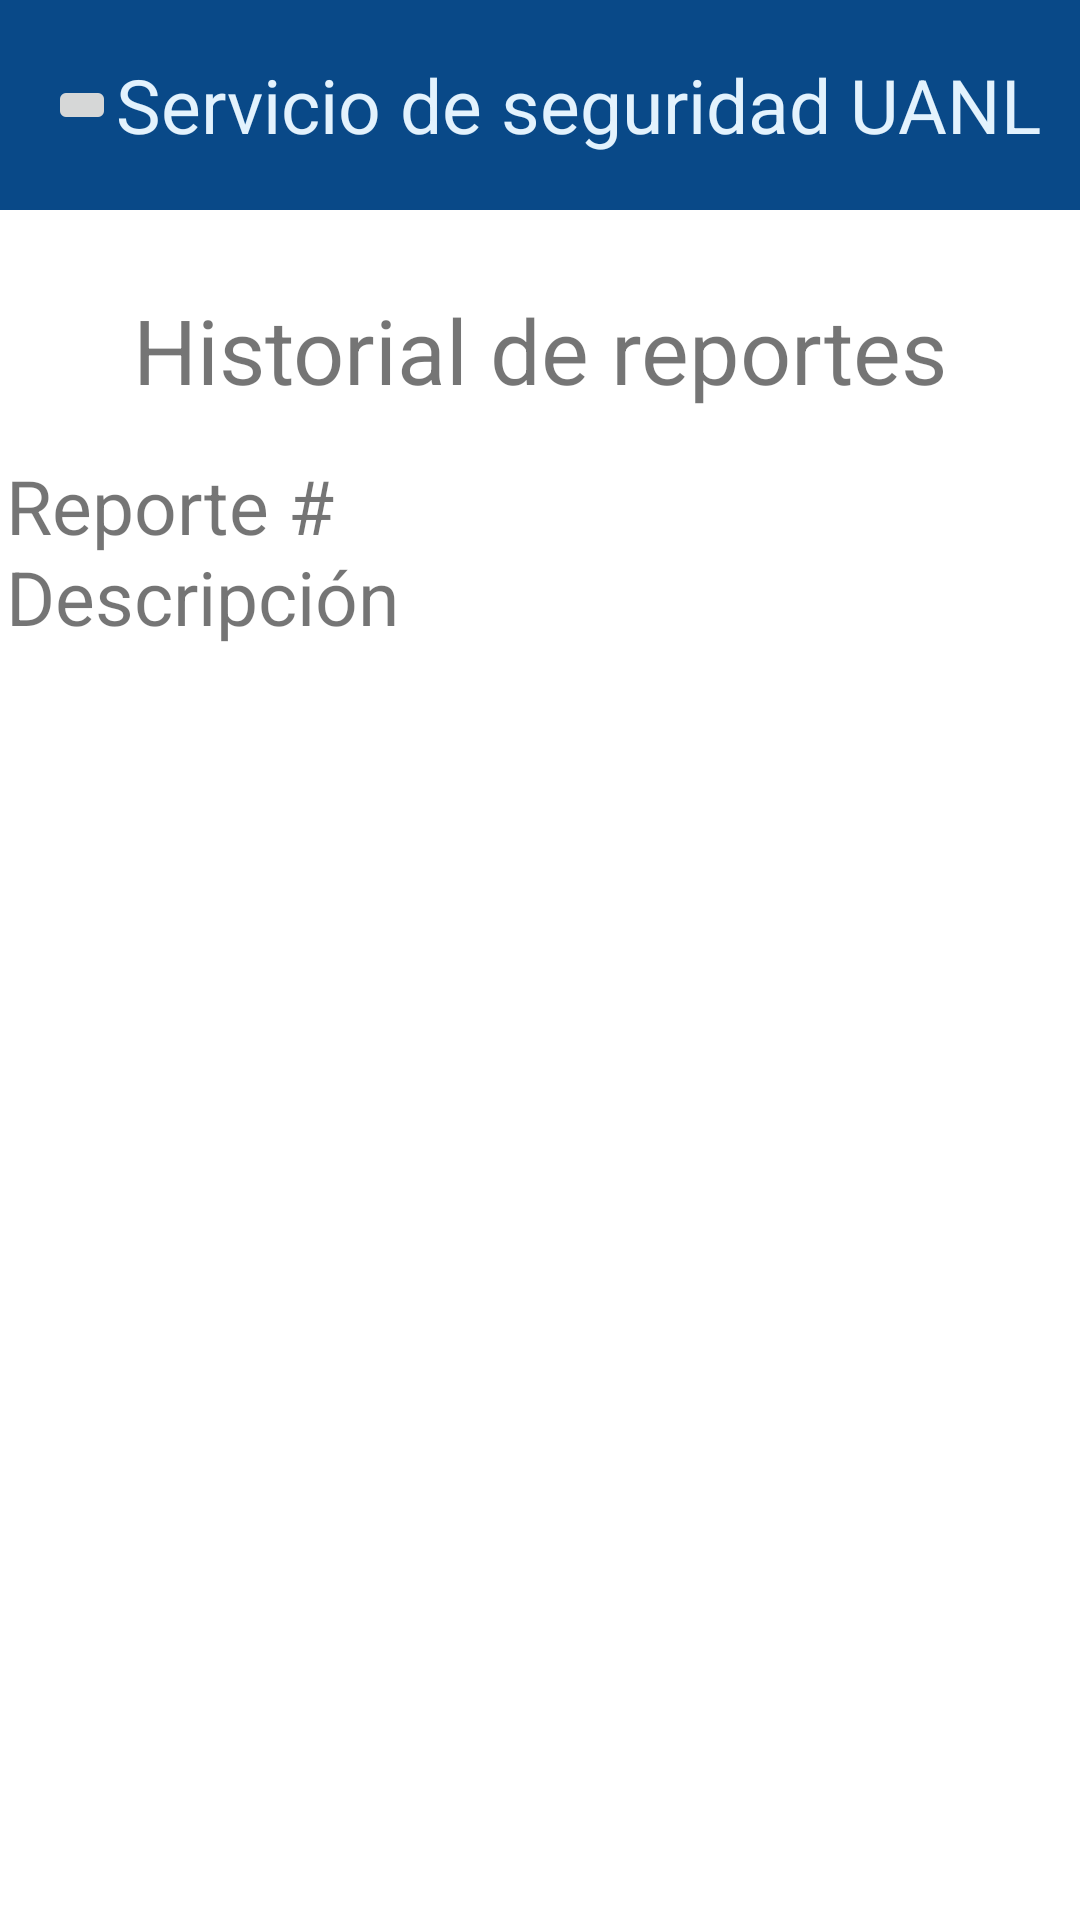

Android layout source for this screen:
<!-- AndroidManifest.xml: application theme Theme.SeguridadUANL -->
<!-- res/layout/activity_historial.xml -->
<?xml version="1.0" encoding="utf-8"?>
<androidx.constraintlayout.widget.ConstraintLayout xmlns:android="http://schemas.android.com/apk/res/android"
    xmlns:app="http://schemas.android.com/apk/res-auto"
    xmlns:tools="http://schemas.android.com/tools"
    android:layout_width="match_parent"
    android:layout_height="match_parent"
    tools:context=".Historial">
    <include
        android:id="@+id/barra"
        layout="@layout/toolbar_back" />
    <TextView
        android:id="@+id/titulo"
        android:layout_width="wrap_content"
        android:layout_height="wrap_content"
        android:text="@string/historial_de_reportes"
        android:textSize="30sp"
        app:layout_constraintEnd_toEndOf="parent"
        app:layout_constraintStart_toStartOf="parent"
        app:layout_constraintBottom_toBottomOf="parent"
        app:layout_constraintVertical_bias="0.05"
        app:layout_constraintTop_toBottomOf="@id/barra" />

    <ListView
        android:layout_width="match_parent"
        android:layout_height="50dp"
        android:minHeight="50dp"
        app:layout_constraintBottom_toBottomOf="parent"
        app:layout_constraintEnd_toEndOf="parent"
        app:layout_constraintStart_toStartOf="parent"
        app:layout_constraintVertical_bias="0.1"
        app:layout_constraintTop_toBottomOf="@+id/titulo" />

    <TextView
        android:id="@+id/num_reporte"
        android:layout_width="wrap_content"
        android:layout_height="wrap_content"
        android:text="@string/reporte"
        android:textSize="25sp"
        app:layout_constraintBottom_toBottomOf="parent"
        android:layout_marginStart="2dp"
        app:layout_constraintStart_toStartOf="parent"
        app:layout_constraintTop_toTopOf="@+id/barra"
        app:layout_constraintVertical_bias="0.25" />
    <TextView
        android:id="@+id/descripcion_reporte"
        android:layout_width="wrap_content"
        android:layout_height="wrap_content"
        android:text="@string/descripcion"
        android:textSize="25sp"
        app:layout_constraintBottom_toBottomOf="parent"
        android:layout_marginStart="2dp"
        app:layout_constraintStart_toStartOf="parent"
        app:layout_constraintTop_toTopOf="@+id/barra"
        app:layout_constraintVertical_bias="0.30" />

    <androidx.constraintlayout.widget.Guideline
        android:id="@+id/guideline"
        android:layout_width="wrap_content"
        android:layout_height="wrap_content"
        android:orientation="horizontal"
        app:layout_constraintGuide_begin="157dp" />

    <androidx.constraintlayout.widget.Guideline
        android:id="@+id/guideline3"
        android:layout_width="wrap_content"
        android:layout_height="wrap_content"
        android:orientation="horizontal"
        app:layout_constraintGuide_begin="314dp" />
</androidx.constraintlayout.widget.ConstraintLayout>
<!-- res/layout/toolbar_back.xml (included above) -->
<?xml version="1.0" encoding="utf-8"?>
<androidx.appcompat.widget.Toolbar
    xmlns:android="http://schemas.android.com/apk/res/android"
    xmlns:tools="http://schemas.android.com/tools"
    android:layout_width="match_parent"
    android:layout_height="wrap_content"
    android:maxHeight="150dp"
    android:minHeight="70dp"
    android:id="@+id/toolbar_back"
    android:background="@color/blue">
    <TextView
        android:layout_width="wrap_content"
        android:layout_height="wrap_content"
        android:text="@string/servicio_de_seguridad_uanl"
        android:textColor="#E3F2FD"
        android:textSize="25sp"
        android:layout_gravity="right"
        android:layout_marginEnd="13dp"/>
    <ImageButton
        android:id="@+id/user_account"
        android:layout_width="wrap_content"
        android:layout_height="wrap_content"
        android:src="@drawable/icon_back"
        tools:ignore="RtlHardcoded"
        android:contentDescription="@string/regresar" />

</androidx.appcompat.widget.Toolbar>
<!-- resources referenced by this layout -->
<resources>
  <color name="blue"> #094988</color>
  <string name="descripcion">Descripción</string>
  <string name="historial_de_reportes">Historial de reportes</string>
  <string name="regresar">Regresar</string>
  <string name="reporte">Reporte #</string>
  <string name="servicio_de_seguridad_uanl">Servicio de seguridad UANL</string>
  <style name="Theme.SeguridadUANL" parent="Theme.MaterialComponents.DayNight.NoActionBar">
          
          <item name="colorPrimary">@color/blue</item>
          <item name="colorPrimaryVariant">@color/blue_light</item>
          <item name="colorOnPrimary">@color/white</item>
          
          <item name="colorSecondary">@color/yellow</item>
          <item name="colorSecondaryVariant">@color/yellow_light</item>
          <item name="colorOnSecondary">@color/black</item>
          
          <item name="android:statusBarColor">?attr/colorPrimaryVariant</item>
          
      </style>
  <color name="blue_light">#304d75</color>
  <color name="white">#FFFFFFFF</color>
  <color name="yellow">#feaf19</color>
  <color name="yellow_light">#fbc43d</color>
  <color name="black">#FF000000</color>
</resources>
